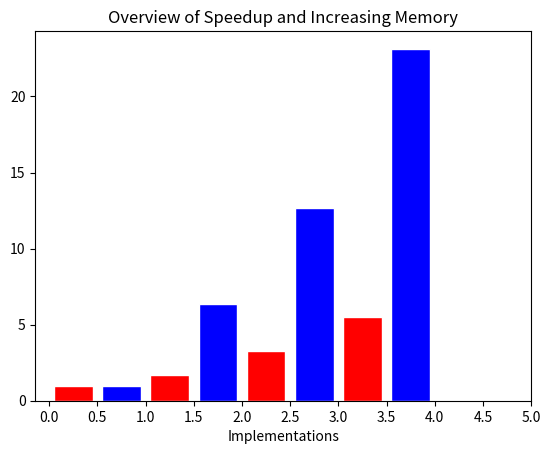

The script that saved this image: (Note: this script raises an exception after producing the figure.)
import math
map_log = lambda lst: list(map(math.log, lst))

import matplotlib.pyplot as plt

'''plt.title('Running Time (Using 4 Cores)')
plt.xlabel('Data Scale')
plt.ylabel('Time (s)')
 
plt.plot(log_scale, map_log(y14),'r', label='Seperate By Rows')
# plt.plot(log_scale, map_log(y104),'purple', label='Scatter-Gather')
plt.plot(log_scale, map_log(y24),'g', label='Seperate By Blocks')
plt.plot(log_scale, map_log(y34),'b', label='Cannon')'''

'''plt.title('Running Time Comparison when Applying Master-Slave Mode \n (Using 4 Cores)')
plt.xlabel('Data Scale')
plt.ylabel('Time (s)')
 

plt.plot(log_scale, y314,'g', label='Collaborative Computing')
plt.plot(log_scale, y34,'b', label='Master-Slave')

plt.xticks(log_scale, scale, rotation=0)'''

'''plt.title('Running Memory Comparison\n(R stands for Row Seperation, B stands for Block Seperation)')
# plt.xlabel('')
plt.ylabel('Memory (MB)')
 
plt.bar([i for i in range(len(mem2048))], mem2048, width = 0.25,facecolor = 'r', edgecolor = 'white', label = 'Total')
plt.bar([i + 0.3 for i in range(len(mem2048))], mem2048_main, width = 0.25,facecolor = 'g', edgecolor = 'white', label = 'Master')
plt.bar([i + 0.6 for i in range(len(mem2048))], mem2048_sub, width = 0.25,facecolor = 'b', edgecolor = 'white', label = 'Slave')
x_label = [' ', 'R-Send-Recv', ' ', 'R-Scatter-Gather', ' ', 'B-Send-Recv\nRows & Columns', ' ', 'B-Send-Recv\nCannon']
loc, labels = plt.xticks()
plt.xticks([elem + 0.3 for elem in list(loc)], x_label, rotation=0)'''

'''plt.title('Running Time\n(In Calculating 1024 * 1024 Matrixes, Using 4 Cores)')
plt.xlabel('Number of Processes')
plt.ylabel('Time (s)')

time = [34.4074, 18.9103, 11.4054, 12.4829, 12.9519]
corenum = [1, 2, 4, 8, 16]
 
plt.plot(corenum, time,'r')'''

plt.title('Overview of Speedup and Increasing Memory')
plt.xlabel('Implementations')

y1 = [1, 1.71, 3.24, 5.53]
y2 = [1, 6.38, 12.66, 23.14]
 
plt.bar([i + 1/4 for i in range(len(y1))], y1, width = 0.4,facecolor = 'r', edgecolor = 'white', label = 'Speedup')
plt.bar([i + 3/4 for i in range(len(y1))], y2, width = 0.4,facecolor = 'b', edgecolor = 'white', label = 'Memory Cost')

loc, labels = plt.xticks()
x_label = ['', 'Serial', '', '2-Pipeline', '', '4-Pipeline', '', '8-Pipeline']
plt.xticks([elem + 1/2 for elem in list(loc)], x_label, rotation=0)

# plt.legend(bbox_to_anchor=[0.5, 0.9])
plt.legend()
# plt.grid()
plt.show()